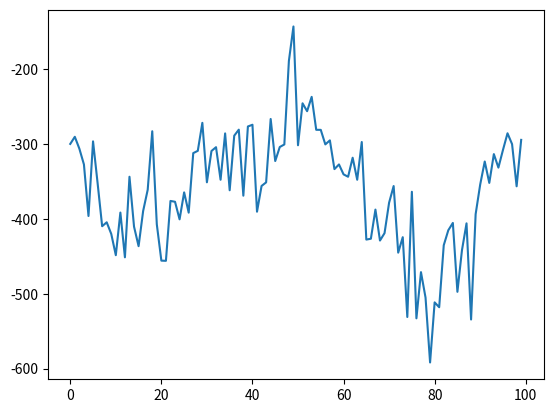

The matplotlib source for this figure:
from matplotlib import pyplot as plt
import numpy as np
import math
from numpy.linalg import inv

x = np.arange(0,1,0.01)
Xe = np.array([0, 0.4, 0.6, 1])
Xc = np.array([0, 0.1, 0.2, 0.3, 0.4, 0.5, 0.6, 0.7, 0.8, 0.9, 1])
yc_cont = np.zeros(len(x)) #these 'cont' are just for visualization, not the actual data points 
ye_cont = np.zeros(len(x))
ye = np.zeros(len(Xe))
yc = np.zeros(len(Xc))
yc_atXe = np.zeros(len(Xe))
d = np.zeros(len(Xe))
rho = 1.87
theta = 1 
A = 0.5
B = 10
C = -5

def one(length, T):
    if T == 0:
        one  = np.ones(len(length))
        return np.reshape(one, (len(one),1))
    if T == 1:
        oneT  = np.ones(len(length)).transpose()
        return np.reshape(oneT, (1,len(oneT)))

for i in range(0, len(x)):
	ye_cont[i] = (6 * x[i] - 2) ** 2 * math.sin(12 * x[i] - 4)
	yc_cont[i] = A * ye_cont[i] + B * (ye_cont[i] - 0.5) - C
	
for i in range(0, len(Xe)):
	ye[i] = (6 * Xe[i] - 2) ** 2 * math.sin(12 * Xe[i] - 4)

ye = np.reshape(ye, (len(ye), 1))

for i in range(0, len(Xc)):
        yc[i] = A * (6 * Xc[i] - 2) ** 2 * math.sin(12 * Xc[i] - 4) + B * ((6 * Xc[i] - 2) ** 2 * math.sin(12 * Xc[i] - 4) - 0.5) - C

yc = np.reshape(yc, (len(yc), 1))

for i in range(0, len(Xe)): #for the yc at the positions of Xe
        yc_atXe[i] = A * ye[i] + B * (ye[i] - 0.5) - C

yc_atXe = np.reshape(yc_atXe, (len(yc_atXe), 1))

y = np.vstack((np.reshape(yc, (len(yc),1)), np.reshape(ye, (len(ye),1))))

d = np.reshape(ye - rho * yc_atXe,(len(ye),1)) #both are columns now

def Psi(X1, X2):
	Psi = np.zeros((len(X1), len(X2)))
	
	for i in range(0, len(X1)):
		for j in range(0, len(X2)):
			Psi[i][j] = np.exp(-theta*(X1[i]-X2[j]) ** 2)
	return Psi

muc = np.matmul(np.matmul(one(Xc,1), inv(Psi(Xc,Xc))), yc) / (np.matmul(np.matmul(one(Xc,1), inv(Psi(Xc, Xc))), one(Xc,0)))

mud = np.matmul(np.matmul(one(Xe,1), inv(Psi(Xe,Xe))), d) / (np.matmul(np.matmul(one(Xe,1), inv(Psi(Xe, Xe))), one(Xe,0)))

s2c = np.matmul(np.matmul((yc - one(Xc,0) * muc).transpose(), inv(Psi(Xc, Xc))), (yc - one(Xc,0) * muc)) / len(Xc)

s2d = np.matmul(np.matmul((d - one(Xe,0) * mud).transpose(), inv(Psi(Xe, Xe))), (d - one(Xe,0) * mud)) / len(Xe)

C = np.vstack((np.hstack((s2c * Psi(Xc,Xc), rho * s2c * Psi(Xc, Xe))), np.hstack((rho * s2c * Psi(Xe, Xc), rho**2 * s2c * Psi(Xe, Xe) + s2d * Psi(Xe, Xe)))))

c = np.vstack((rho * s2c * Psi(Xc, x), rho**2 * s2c * Psi(Xe, x) +  s2d * Psi(Xe, x))) 

mu = np.matmul(np.matmul(one(C,1), inv(C)), y) / (np.matmul(np.matmul(one(C,1), inv(C)), one(C,0)))

new = mu = np.matmul(np.matmul(c.transpose(), inv(C)), (y - one(y,0) * mu))

plt.plot(new)
plt.show()
